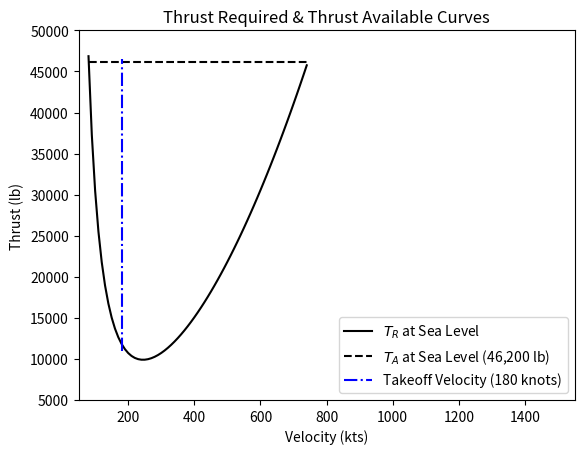

Here is the Python script that generated this plot:
from numpy import pi
import matplotlib.pyplot as plt

def conv_knots_to_ftpersec(velocity):
    return velocity * 1.68781

def required_thrust(rho, v, s, cd0_, k, w):
    cl = 2 * w / (rho * v ** 2 * s)
    return 0.5 * rho * v ** 2 * s * (cd0_ + k * cl ** 2)

# Inputs
weight = 200000  # lb
wing_area = 1318  # ft^2
wing_span = 117.416666667  # ft
cd0 = 0.0185
thrust = 66000  # lb of thrust total
aspect_ratio = wing_span**2 / wing_area
e = 0.92
K = 1 / (pi * e * aspect_ratio)
rho_sl = 23.77E-4  # in slugs/ft^3

x_vals_sl = [i for i in range(80, 750, 10)]

tr_sl = [required_thrust(rho_sl, conv_knots_to_ftpersec(x), wing_area, cd0, K, weight) for x in x_vals_sl]


# Sea Level

plt.plot(x_vals_sl, tr_sl, 'k-', label=r"$T_R$ at Sea Level")
TA_sl = 0.7 * thrust
y_coords_sl = [TA_sl for _ in x_vals_sl]
takeoff_vel_sl = [180, 180]
cruise_velocity_sl_values = [11000, 46500]

plt.plot(x_vals_sl, y_coords_sl, 'k--',
          label='$T_A$ at Sea Level ({:,.0f} lb)'.format(TA_sl))

plt.plot(takeoff_vel_sl, cruise_velocity_sl_values, 'b-.',
         label="Takeoff Velocity ({} knots)".format(takeoff_vel_sl[0]))
plt.ylim(5000, 50000)
plt.xlim(50, 1550)
plt.ylabel('Thrust (lb)')
plt.xlabel('Velocity (kts)')
plt.title('Thrust Required & Thrust Available Curves')
plt.legend(loc='lower right')
plt.show()
